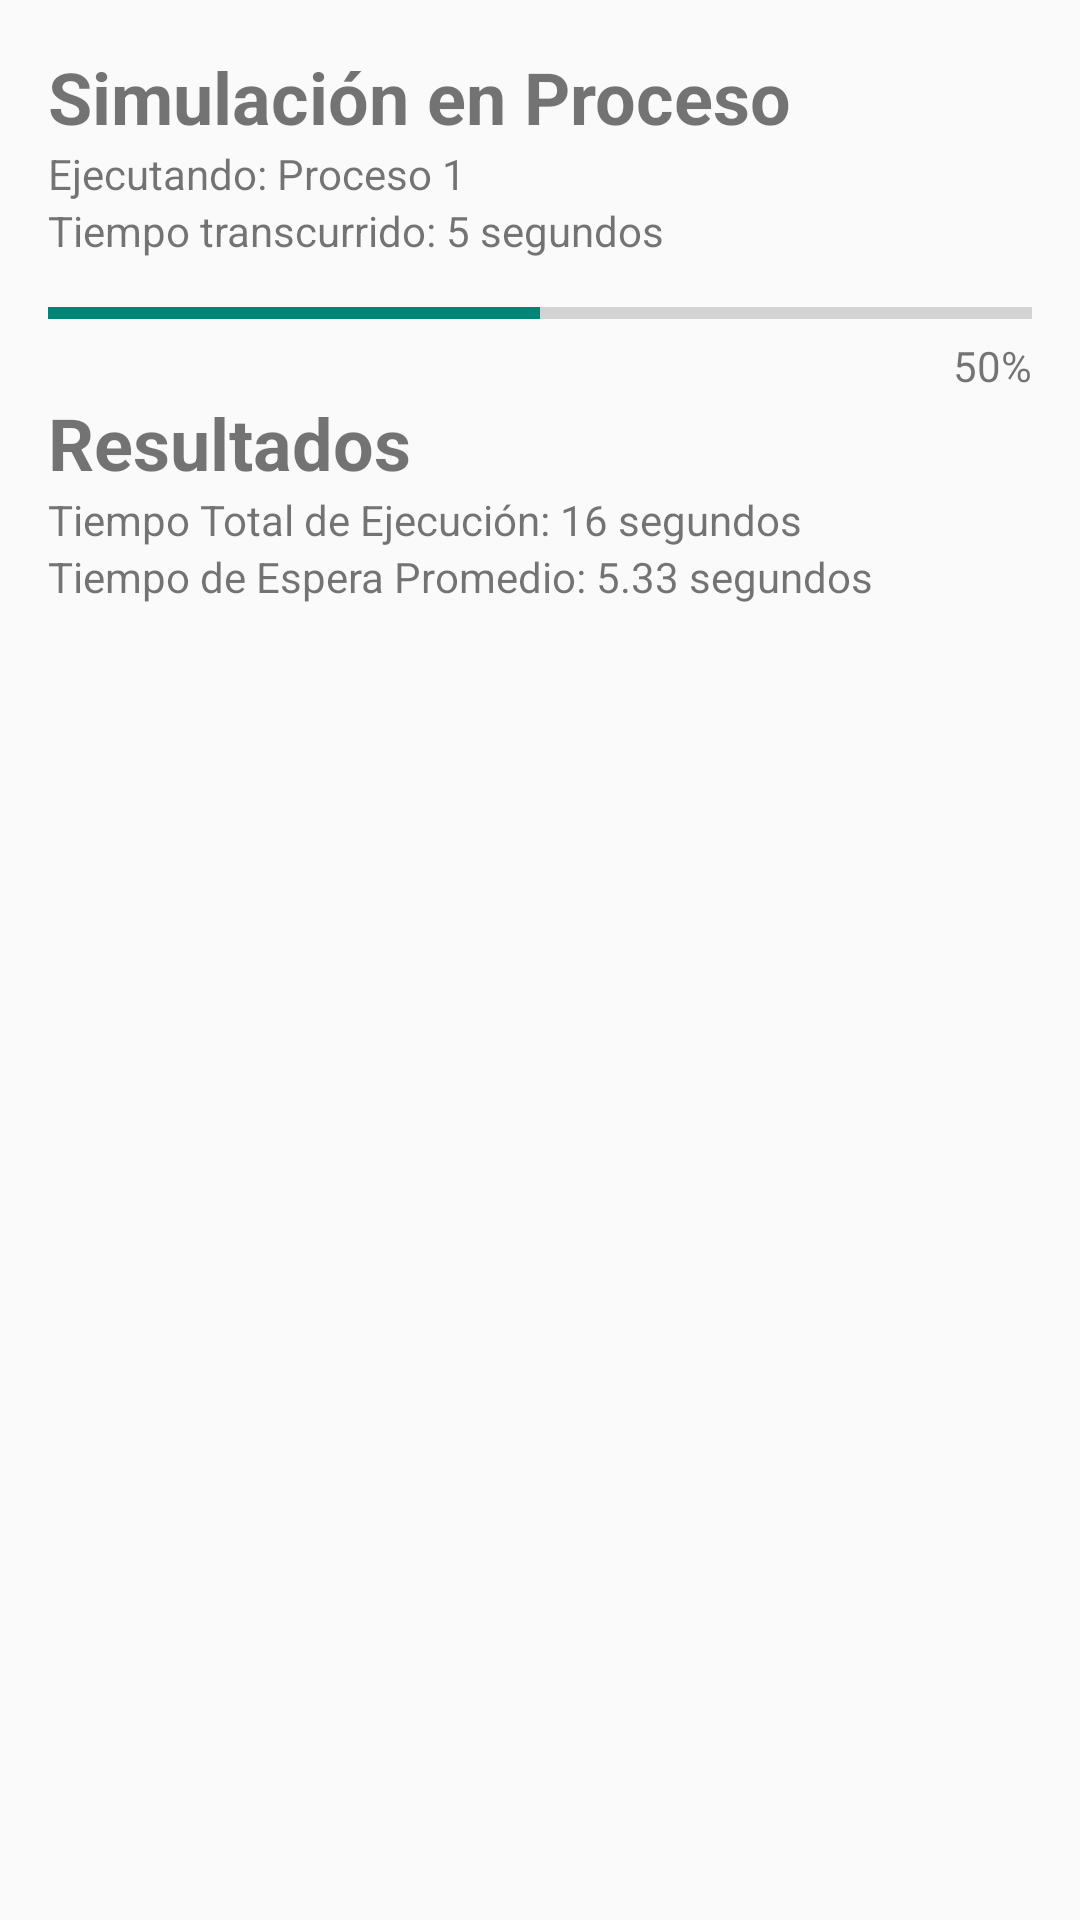

This screen was rendered from an Android layout file. Write that file and the resources it references.
<!-- AndroidManifest.xml: application theme Theme.FIFO_simulador -->
<!-- res/layout/activity_resultados_view.xml -->
<androidx.constraintlayout.widget.ConstraintLayout
    xmlns:android="http://schemas.android.com/apk/res/android"
    xmlns:app="http://schemas.android.com/apk/res-auto"
    xmlns:tools="http://schemas.android.com/tools"
    android:layout_width="match_parent"
    android:layout_height="match_parent"
    android:padding="16dp">


    <TextView
        android:id="@+id/textViewSimulacion"
        android:layout_width="wrap_content"
        android:layout_height="wrap_content"
        android:text="Simulación en Proceso"
        android:textSize="24sp"
        android:textStyle="bold"
        app:layout_constraintTop_toTopOf="parent"
        app:layout_constraintStart_toStartOf="parent"/>

    <TextView
        android:id="@+id/textViewEjecutando"
        android:layout_width="wrap_content"
        android:layout_height="wrap_content"
        android:text="Ejecutando: Proceso 1"
        app:layout_constraintTop_toBottomOf="@id/textViewSimulacion"
        app:layout_constraintStart_toStartOf="parent"/>

    <TextView
        android:id="@+id/textViewTiempoTranscurrido"
        android:layout_width="wrap_content"
        android:layout_height="wrap_content"
        android:text="Tiempo transcurrido: 5 segundos"
        app:layout_constraintTop_toBottomOf="@id/textViewEjecutando"
        app:layout_constraintStart_toStartOf="parent"/>

    <ProgressBar
        android:id="@+id/progressBarSimulacion"
        style="?android:attr/progressBarStyleHorizontal"
        android:layout_width="0dp"
        android:layout_height="wrap_content"
        android:layout_marginTop="10dp"
        android:max="100"
        android:progress="50"
        app:layout_constraintTop_toBottomOf="@id/textViewTiempoTranscurrido"
        app:layout_constraintStart_toStartOf="parent"
        app:layout_constraintEnd_toEndOf="parent"/>

    <TextView
        android:id="@+id/textViewProgreso"
        android:layout_width="wrap_content"
        android:layout_height="wrap_content"
        android:text="50%"
        app:layout_constraintTop_toBottomOf="@id/progressBarSimulacion"
        app:layout_constraintEnd_toEndOf="parent"/>


    <TextView
        android:id="@+id/textViewResultados"
        android:layout_width="wrap_content"
        android:layout_height="wrap_content"
        android:text="Resultados"
        android:textSize="24sp"
        android:textStyle="bold"
        app:layout_constraintTop_toBottomOf="@id/textViewProgreso"
        app:layout_constraintStart_toStartOf="parent"/>

    <TextView
        android:id="@+id/textViewTiempoTotal"
        android:layout_width="wrap_content"
        android:layout_height="wrap_content"
        android:text="Tiempo Total de Ejecución: 16 segundos"
        app:layout_constraintTop_toBottomOf="@id/textViewResultados"
        app:layout_constraintStart_toStartOf="parent"/>

    <TextView
        android:id="@+id/textViewTiempoEsperaPromedio"
        android:layout_width="wrap_content"
        android:layout_height="wrap_content"
        android:text="Tiempo de Espera Promedio: 5.33 segundos"
        app:layout_constraintTop_toBottomOf="@id/textViewTiempoTotal"
        app:layout_constraintStart_toStartOf="parent"/>


</androidx.constraintlayout.widget.ConstraintLayout>
<!-- resources referenced by this layout -->
<resources>
  <style name="Theme.FIFO_simulador" parent="Base.Theme.FIFO_simulador" />
  <style name="Base.Theme.FIFO_simulador" parent="Theme.AppCompat.Light.NoActionBar">
          
          
      </style>
</resources>
